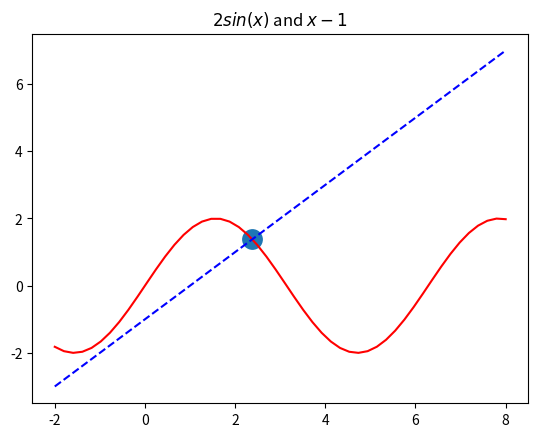

Python code for this plot:
import numpy as np
import matplotlib.pyplot as plt
from scipy.optimize import root, fsolve

__author__ = 'wangj'
__date__ = '2017/12/20 00:58'


# 1、求解f(x)=2*sin(x)-x+1
def f1(x):
    return np.sin(x) * 2 - x + 1


# 2、求解线性方程组{3X1+2X2=3;X1-2X2=5}
def f2(x):
    return np.array([3 * x[0] + 2 * x[1] - 3, x[0] - 2 * x[1] - 5])


# 3、求解非线性方程组
def f3(x):
    return np.array([2 * x[0] ** 2 + 3 * x[1] - 3 * x[2] ** 3 - 7,
                     x[0] + 4 * x[1] ** 2 + 8 * x[2] - 10,
                     x[0] - 2 * x[1] ** 3 - 2 * x[2] ** 2 + 1])


if __name__ == '__main__':
    range_x_1 = np.linspace(-2, 8)
    range_y_1, range_y_2 = 2 * np.sin(range_x_1), range_x_1 - 1
    fig_1 = plt.figure(1)
    plt.plot(range_x_1, range_y_1, 'r', range_x_1, range_y_2, 'b--')
    plt.title('$2sin(x)$ and $x-1$')
    # sol_1_root = root(f1, [2])
    sol_1_fsolve = fsolve(f1, [2])
    plt.scatter(sol_1_fsolve, 2 * np.sin(sol_1_fsolve), linewidths=9)
    fig_1.show()

    sol_2_root = root(f2, [0, 0])
    sol_2_fsolve = fsolve(f2, [0, 0])
    print(sol_2_root)
    print('sol_2_fsolve:', sol_2_fsolve)

    sol3_root = root(f3, [0, 0, 0])
    sol3_fsolve = fsolve(f3, [0, 0, 0])
    print('sol_3_fsolve:', sol3_fsolve)
